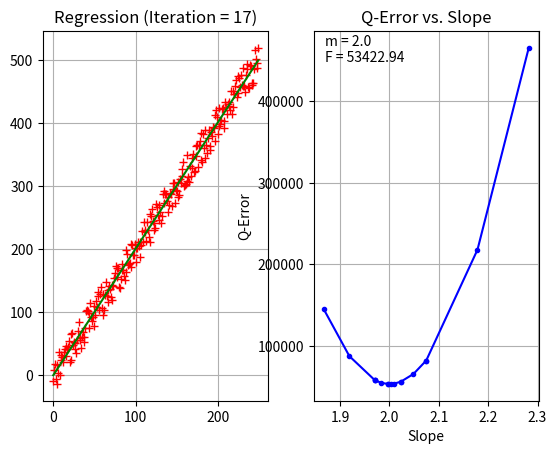

Write the Python code that produced this figure.
import random
from typing import Callable

import matplotlib.pyplot as plt
import numpy as np


class LinearRegression():

    def __init__(self, data: list, initial_slope: float | None = None, initial_stepw: float | None = None) -> None:
        self._data: list = data

        self._init_slope: float = self.guess_initial_slope() if initial_slope is None else initial_slope
        self._curr_slope: float = self._init_slope
        self._init_stepw: float = self.guess_initial_stepw(self._init_slope) if initial_stepw is None else initial_stepw
        self._curr_stepw: float = self._init_stepw

        self._slope_errors: list = []
        self._last_error: float = float()
        self._curr_error: float = self.calc_current_error(self._curr_slope)

        self._last_frac: float = 0
        self._iterations: int = 0

        self._plot = plt.figure("Linear Regression")

    def guess_initial_slope(self, data: list | None = None) -> float:
        max_y_value: int | float = max(self._data if data is None else data)
        max_x_value: int = len(self._data if data is None else data)
        slope: float = max_y_value / max_x_value
        return slope

    def guess_initial_stepw(self, initial_slope: float, fraction: float = 0.1) -> float:
        if fraction > 1:
            return initial_slope
        elif fraction < 0:
            return 0.0
        else:
            return initial_slope * fraction

    def calc_current_error(self, current_slope: float, data: list | None = None) -> float:
        error: float = 0.0
        y_val: int | float
        for x_val, y_val in enumerate(self._data if data is None else data):
            error += (y_val - x_val * current_slope)**2
        return error

    def calc_next_stepw(self, old_stepw: float, error_diff: float) -> float:
        if error_diff < 0:
            return old_stepw / -2
        else:
            return old_stepw

    def comp_errors(self, last_error: float | None = None, curr_error: float | None = None) -> tuple[float, float]:
        _last_error: float = self._last_error if last_error is None else last_error
        _curr_error: float = self._curr_error if curr_error is None else curr_error
        diff: float = _last_error - _curr_error
        frac: float = _curr_error / _last_error
        return (diff, frac)

    def recursive_approx(self, stepping: int | None = None, break_margin: float = 0.01) -> tuple[float, float, float]:
        _upper_margin: float = 1.0 + break_margin
        _lower_margin: float = 1.0 - break_margin

        # Clear slope-error list on first run
        if self._iterations == 0:
            self._slope_errors.clear()

        # Modify slope with stepwidth
        self._curr_slope += self._curr_stepw

        # Calculate new error
        self._last_error = self._curr_error
        self._curr_error = self.calc_current_error(self._curr_slope)

        # Add slope-error pair to list
        self._slope_errors.append((self._curr_slope, self._curr_error))

        # Get error stats
        diff, frac = self.comp_errors()
        self._curr_stepw = self.calc_next_stepw(self._curr_stepw, diff)
        print(f'Slope: {self._curr_slope}, Stepwidth: {self._curr_stepw},  Error: {self._curr_error}, diff: {diff}, frac: {frac}')

        # Modulo to show only every x steps
        if stepping is not None and isinstance(stepping, int | float):
            if stepping > 0:
                if self._iterations % stepping == 0 and self._iterations > 0:
                    self.render_diagram(self._curr_slope)
                    input(f'Press any key for next iteration ({self._iterations + 1}).')
        self._iterations += 1

        # Breaking condition
        if _upper_margin > frac > _lower_margin and _upper_margin > self._last_frac > _lower_margin:
            self.render_diagram(self._curr_slope)
            iters: int = self._iterations
            self._iterations = 0
            return (self._curr_slope, self._curr_error, iters)
        else:
            self._last_frac = frac
            return self.recursive_approx(stepping)

    def render_diagram(self, slope: float) -> None:
        self._plot.clf()

        x_value: np.ndarray = np.array(range(len(self._data)))
        y_data: np.ndarray = np.array(self._data)
        y_reg: np.ndarray = np.array([x * slope for x in x_value])
        sub_1 = plt.subplot(121)
        sub_1.plot(x_value, y_data, 'r+', x_value, y_reg, 'g-')
        sub_1.grid(True)
        sub_1.set_title(f'Regression (Iteration = {self._iterations})')
        self._plot.add_subplot(sub_1)

        m_values: np.ndarray = np.array([])
        q_values: np.ndarray = np.array([])
        for m_val, q_val in self._slope_errors:
            m_values = np.append(m_values, m_val)
            q_values = np.append(q_values, q_val)
        perm = m_values.argsort()
        m_values = m_values[perm]
        q_values = q_values[perm]

        sub_2 = plt.subplot(122)
        sub_2.plot(m_values, q_values, 'b.-')
        sub_2.grid(True)
        sub_2.set_title('Q-Error vs. Slope')
        sub_2.set_ylabel('Q-Error')
        sub_2.set_xlabel('Slope')
        sub_2.text(
            0.05,
            0.95,
            f'm = {round(self._curr_slope, 2)}\nF = {round(self._curr_error, 2)}',
            horizontalalignment='left',
            verticalalignment='center',
            transform=sub_2.transAxes)
        self._plot.add_subplot(sub_2)

        self._plot.show()
        return None


class TestLinearRegression:

    data = [x for x in range(100)]
    data_rng = [x + x % 3 for x in range(100)]

    def test_guess_initial_slope(self) -> None:
        linreg: LinearRegression = LinearRegression(self.data)
        assert round(linreg.guess_initial_slope(), 1) == 1.0

    def test_guess_initial_stepw(self) -> None:
        linreg: LinearRegression = LinearRegression(self.data)
        assert round(linreg.guess_initial_stepw(1.0), 2) == 0.1

    def test_calc_current_error(self) -> None:
        linreg: LinearRegression = LinearRegression(self.data)
        assert round(linreg.calc_current_error(1.0), 2) == 0.0

    def test_calc_next_stepw(self) -> None:
        linreg: LinearRegression = LinearRegression(self.data)
        assert linreg.calc_next_stepw(1.0, -1.0) == -0.5

    def test_comp_errors(self) -> None:
        linreg: LinearRegression = LinearRegression(self.data)
        assert linreg.comp_errors(1.0, 0.6) == (0.4, 0.6)

    def test_recursive_approx(self) -> None:
        linreg: LinearRegression = LinearRegression(self.data_rng)
        slope, error, iters = linreg.recursive_approx()
        assert (round(slope, 2), round(error, 2), round(iters, 2)) == (1.02, 91.51, 19)

    def test_render_diagram(self) -> None:
        linreg: LinearRegression = LinearRegression(self.data_rng)
        render = linreg.render_diagram(2.0)
        assert render is None


def generate_random_data(
        seed: str | None = None,
        n_datapoints: int = 100,
        lower_bound: int = 0,
        upper_bound: int = 100,
        function: Callable | None = None,
        noise: int = 0
        ) -> list:

    rng = random.Random(seed)
    if function is not None:
        stepsize = (upper_bound - lower_bound) // n_datapoints
        return [function(x) + (function(x) * 0 + noise * (rng.random() - 0.5)) for x in range(lower_bound, upper_bound, stepsize)]
    else:
        return rng.sample(range(lower_bound, upper_bound), n_datapoints)


def test_generate_random_data() -> None:
    a, b, c, d = generate_random_data('test', 4, -10, 10, lambda x: x)
    assert [round(a, 2), round(b, 2), round(c, 2), round(d, 2)] == [-10.0, -5.0, 0.0, 5.0]


if __name__ == "__main__":
    random_sample = generate_random_data(n_datapoints=250, upper_bound=500, function=lambda x: 1 * x, noise=50)
    linreg = LinearRegression(random_sample)
    linreg.recursive_approx(stepping=1)
    input('Press any key to end program.')
